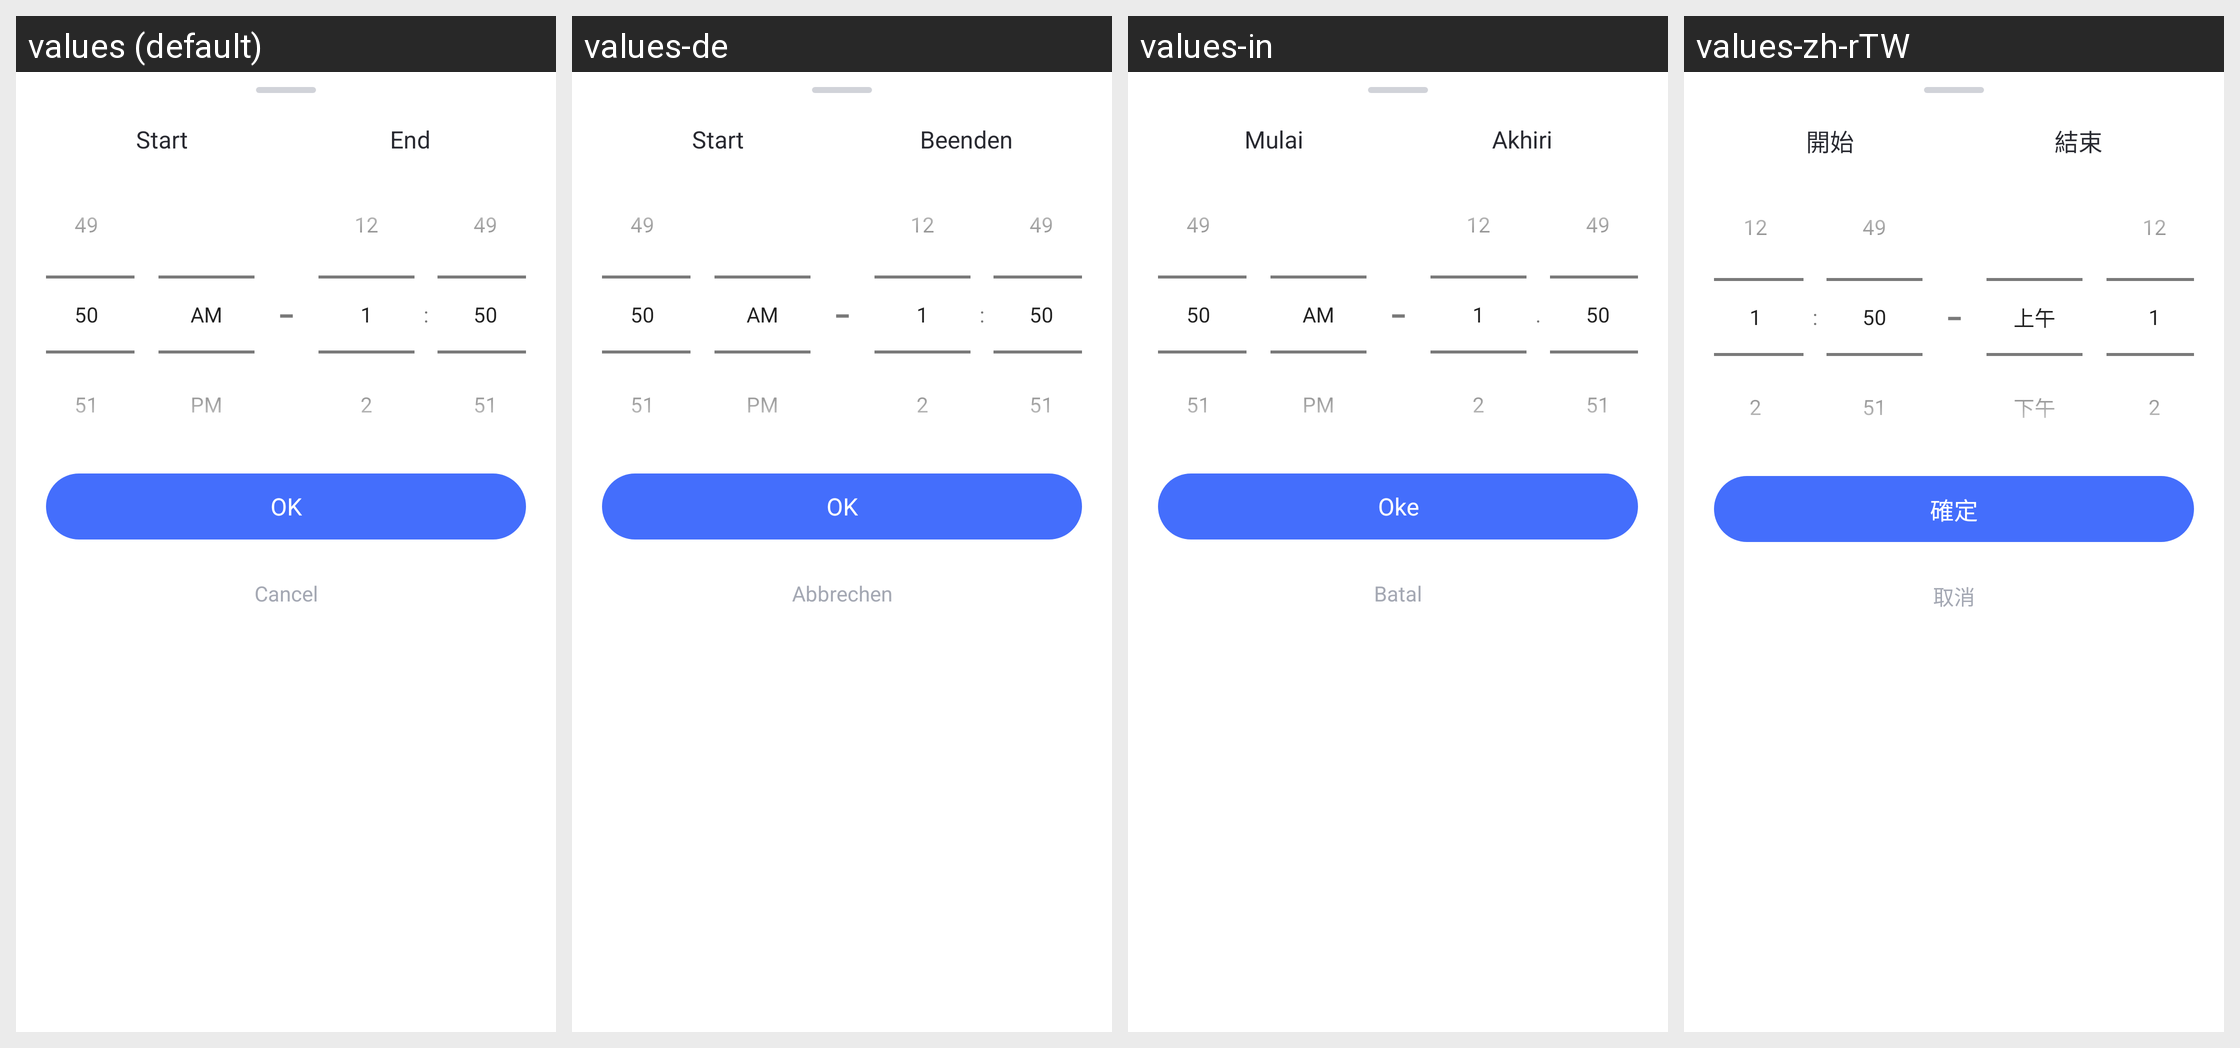

Here is an Android app screen in its default locale and in the app's own translations. Write out the translated-string differences for the strings that appear on this screen.
Android screen res/layout/parent_span_time_picker_dialog.xml rendered under 4 locales, left to right: values (default), values-de, values-in, values-zh-rTW. Device: Nexus 5 (rendered at 1080×1920; each locale shown at half size, 540×960, under a caption strip naming it); theme AppTheme.
Other locales in the repository, not shown: values-af, values-am, values-ar, values-as, values-az, values-be, values-bg, values-bn, values-bs, values-ca, values-cs, values-da, values-el, values-en-rCA, values-en-rGB, values-en-rIN, values-en-rXC, values-es, values-es-rUS, values-et, values-eu, values-fa, values-fi, values-fr, values-fr-rCA, values-gl, values-gu, values-hr, values-hu, values-hy, values-is, values-it, values-iw, values-ja, values-ka, values-kk, values-km, values-kn, values-ko, values-ky, values-lo, values-lt, values-lv, values-mk, values-ml, values-mn, values-mr, values-ms, values-my, values-nb, values-ne, values-nl, values-or, values-pa, values-pl, values-pt, values-pt-rBR, values-pt-rPT, values-ro, values-ru, values-si, values-sk, values-sl, values-sq, values-sr, values-sv, values-sw, values-ta, values-te, values-th, values-tl, values-tr, values-uk, values-ur, values-uz, values-vi, values-zh-rCN, values-zh-rHK, values-zu.
Strings drawn on this screen, with the default value and each locale's value (text and hints the layout hard-codes, and strings that could not be matched under every locale, appear in the picture but are not listed):

Parent_UsageLimit_Start
  values: Start
  values-de: Start
  values-in: Mulai
  values-zh-rTW: 開始

Parent_UsageLimit_End
  values: End
  values-de: Beenden
  values-in: Akhiri
  values-zh-rTW: 結束

time_gap
  values: ‒
  values-de: ‒  [not translated; the default value is used]
  values-in: ‒  [not translated; the default value is used]
  values-zh-rTW: ‒  [not translated; the default value is used]

Common_OK2
  values: OK
  values-de: OK
  values-in: Oke
  values-zh-rTW: 確定

Common_Cancel
  values: Cancel
  values-de: Abbrechen
  values-in: Batal
  values-zh-rTW: 取消
